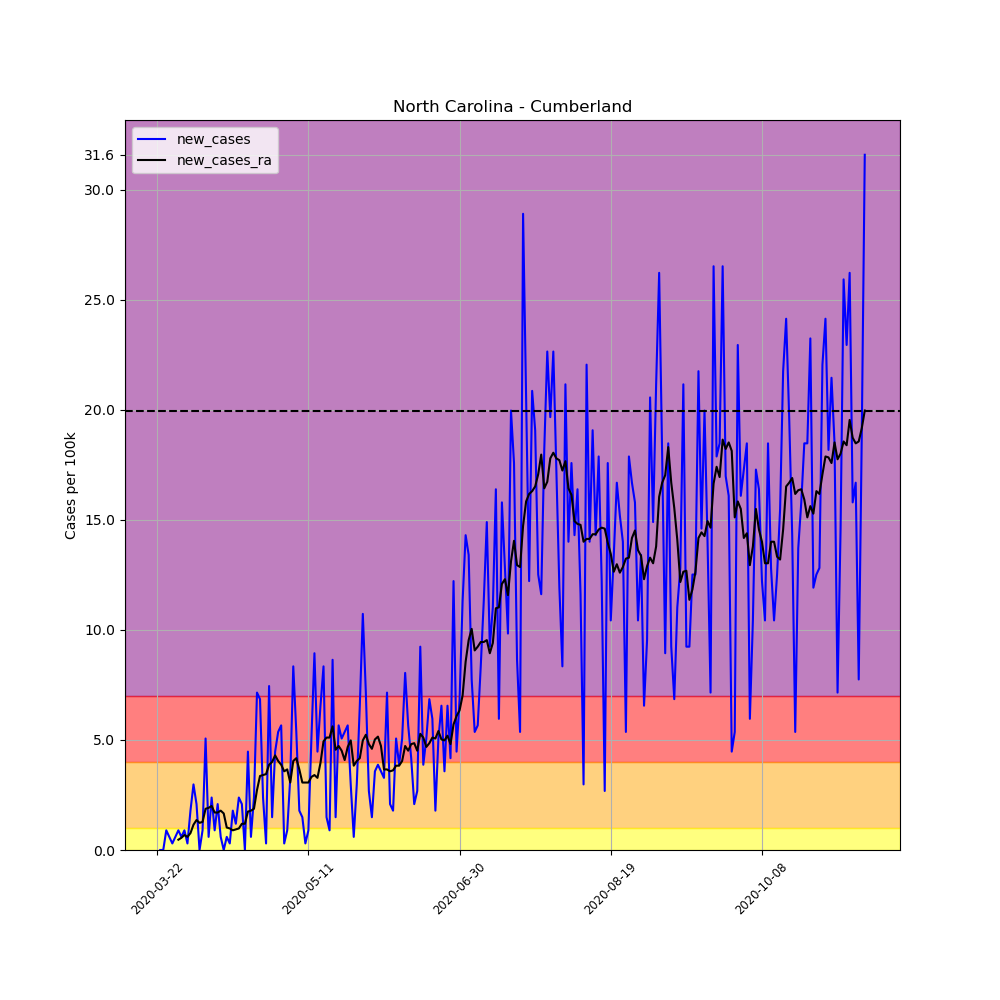

Values plotted in this chart, from the file beside it:
, date, county, state, fips, cases, deaths, COUNTY, STNAME, CTYNAME, POPESTIMATE2019, per_100k, per_100k_ra, new_cases, new_cases_ra
259856, 2020-03-22, Cumberland, North Carolina, 37051, 2, 0, 51, North Carolina, Cumberland, 335509, 0.5961, , , 
259857, 2020-03-23, Cumberland, North Carolina, 37051, 2, 0, 51, North Carolina, Cumberland, 335509, 0.5961, , 0.0, 
259858, 2020-03-24, Cumberland, North Carolina, 37051, 2, 0, 51, North Carolina, Cumberland, 335509, 0.5961, , 0.0, 
259859, 2020-03-25, Cumberland, North Carolina, 37051, 5, 0, 51, North Carolina, Cumberland, 335509, 1.49, , 0.8942, 
259860, 2020-03-26, Cumberland, North Carolina, 37051, 7, 0, 51, North Carolina, Cumberland, 335509, 2.086, , 0.5961, 
259861, 2020-03-27, Cumberland, North Carolina, 37051, 8, 0, 51, North Carolina, Cumberland, 335509, 2.384, , 0.2981, 
259862, 2020-03-28, Cumberland, North Carolina, 37051, 10, 0, 51, North Carolina, Cumberland, 335509, 2.981, 1.533, 0.5961, 
259863, 2020-03-29, Cumberland, North Carolina, 37051, 13, 0, 51, North Carolina, Cumberland, 335509, 3.875, 2.001, 0.8942, 0.4684
259864, 2020-03-30, Cumberland, North Carolina, 37051, 15, 0, 51, North Carolina, Cumberland, 335509, 4.471, 2.555, 0.5961, 0.5535
259865, 2020-03-31, Cumberland, North Carolina, 37051, 18, 0, 51, North Carolina, Cumberland, 335509, 5.365, 3.236, 0.8942, 0.6813
259866, 2020-04-01, Cumberland, North Carolina, 37051, 19, 0, 51, North Carolina, Cumberland, 335509, 5.663, 3.832, 0.2981, 0.5961
259867, 2020-04-02, Cumberland, North Carolina, 37051, 25, 0, 51, North Carolina, Cumberland, 335509, 7.451, 4.599, 1.788, 0.7664
259868, 2020-04-03, Cumberland, North Carolina, 37051, 35, 0, 51, North Carolina, Cumberland, 335509, 10.43, 5.748, 2.981, 1.15
259869, 2020-04-04, Cumberland, North Carolina, 37051, 42, 0, 51, North Carolina, Cumberland, 335509, 12.52, 7.111, 2.086, 1.363
259870, 2020-04-05, Cumberland, North Carolina, 37051, 42, 0, 51, North Carolina, Cumberland, 335509, 12.52, 8.346, 0.0, 1.235
259871, 2020-04-06, Cumberland, North Carolina, 37051, 45, 0, 51, North Carolina, Cumberland, 335509, 13.41, 9.623, 0.8942, 1.277
259872, 2020-04-07, Cumberland, North Carolina, 37051, 62, 0, 51, North Carolina, Cumberland, 335509, 18.48, 11.5, 5.067, 1.873
259873, 2020-04-08, Cumberland, North Carolina, 37051, 64, 0, 51, North Carolina, Cumberland, 335509, 19.08, 13.41, 0.5961, 1.916
259874, 2020-04-09, Cumberland, North Carolina, 37051, 72, 1, 51, North Carolina, Cumberland, 335509, 21.46, 15.41, 2.384, 2.001
259875, 2020-04-10, Cumberland, North Carolina, 37051, 75, 1, 51, North Carolina, Cumberland, 335509, 22.35, 17.12, 0.8942, 1.703
259876, 2020-04-11, Cumberland, North Carolina, 37051, 82, 1, 51, North Carolina, Cumberland, 335509, 24.44, 18.82, 2.086, 1.703
259877, 2020-04-12, Cumberland, North Carolina, 37051, 84, 1, 51, North Carolina, Cumberland, 335509, 25.04, 20.61, 0.5961, 1.788
259878, 2020-04-13, Cumberland, North Carolina, 37051, 84, 2, 51, North Carolina, Cumberland, 335509, 25.04, 22.27, 0.0, 1.661
259879, 2020-04-14, Cumberland, North Carolina, 37051, 86, 2, 51, North Carolina, Cumberland, 335509, 25.63, 23.29, 0.5961, 1.022
259880, 2020-04-15, Cumberland, North Carolina, 37051, 87, 2, 51, North Carolina, Cumberland, 335509, 25.93, 24.27, 0.2981, 0.9793
259881, 2020-04-16, Cumberland, North Carolina, 37051, 93, 2, 51, North Carolina, Cumberland, 335509, 27.72, 25.16, 1.788, 0.8942
259882, 2020-04-17, Cumberland, North Carolina, 37051, 97, 3, 51, North Carolina, Cumberland, 335509, 28.91, 26.1, 1.192, 0.9367
259883, 2020-04-18, Cumberland, North Carolina, 37051, 105, 3, 51, North Carolina, Cumberland, 335509, 31.3, 27.08, 2.384, 0.9793
259884, 2020-04-19, Cumberland, North Carolina, 37051, 112, 3, 51, North Carolina, Cumberland, 335509, 33.38, 28.27, 2.086, 1.192
259885, 2020-04-20, Cumberland, North Carolina, 37051, 112, 3, 51, North Carolina, Cumberland, 335509, 33.38, 29.46, 0.0, 1.192
259886, 2020-04-21, Cumberland, North Carolina, 37051, 127, 6, 51, North Carolina, Cumberland, 335509, 37.85, 31.21, 4.471, 1.746
259887, 2020-04-22, Cumberland, North Carolina, 37051, 129, 6, 51, North Carolina, Cumberland, 335509, 38.45, 33, 0.5961, 1.788
259888, 2020-04-23, Cumberland, North Carolina, 37051, 137, 5, 51, North Carolina, Cumberland, 335509, 40.83, 34.87, 2.384, 1.873
259889, 2020-04-24, Cumberland, North Carolina, 37051, 161, 6, 51, North Carolina, Cumberland, 335509, 47.99, 37.6, 7.153, 2.725
259890, 2020-04-25, Cumberland, North Carolina, 37051, 184, 6, 51, North Carolina, Cumberland, 335509, 54.84, 40.96, 6.855, 3.364
259891, 2020-04-26, Cumberland, North Carolina, 37051, 192, 6, 51, North Carolina, Cumberland, 335509, 57.23, 44.37, 2.384, 3.406
259892, 2020-04-27, Cumberland, North Carolina, 37051, 193, 6, 51, North Carolina, Cumberland, 335509, 57.52, 47.82, 0.2981, 3.449
259893, 2020-04-28, Cumberland, North Carolina, 37051, 218, 7, 51, North Carolina, Cumberland, 335509, 64.98, 51.69, 7.451, 3.875
259894, 2020-04-29, Cumberland, North Carolina, 37051, 223, 7, 51, North Carolina, Cumberland, 335509, 66.47, 55.69, 1.49, 4.002
259895, 2020-04-30, Cumberland, North Carolina, 37051, 238, 7, 51, North Carolina, Cumberland, 335509, 70.94, 59.99, 4.471, 4.301
259896, 2020-05-01, Cumberland, North Carolina, 37051, 256, 8, 51, North Carolina, Cumberland, 335509, 76.3, 64.04, 5.365, 4.045
259897, 2020-05-02, Cumberland, North Carolina, 37051, 275, 8, 51, North Carolina, Cumberland, 335509, 81.97, 67.91, 5.663, 3.875
259898, 2020-05-03, Cumberland, North Carolina, 37051, 276, 8, 51, North Carolina, Cumberland, 335509, 82.26, 71.49, 0.2981, 3.577
259899, 2020-05-04, Cumberland, North Carolina, 37051, 279, 8, 51, North Carolina, Cumberland, 335509, 83.16, 75.15, 0.8942, 3.662
259900, 2020-05-05, Cumberland, North Carolina, 37051, 290, 8, 51, North Carolina, Cumberland, 335509, 86.44, 78.22, 3.279, 3.066
259901, 2020-05-06, Cumberland, North Carolina, 37051, 318, 8, 51, North Carolina, Cumberland, 335509, 94.78, 82.26, 8.346, 4.045
259902, 2020-05-07, Cumberland, North Carolina, 37051, 336, 9, 51, North Carolina, Cumberland, 335509, 100.1, 86.44, 5.365, 4.173
259903, 2020-05-08, Cumberland, North Carolina, 37051, 342, 9, 51, North Carolina, Cumberland, 335509, 101.9, 90.1, 1.788, 3.662
259904, 2020-05-09, Cumberland, North Carolina, 37051, 347, 9, 51, North Carolina, Cumberland, 335509, 103.4, 93.16, 1.49, 3.066
259905, 2020-05-10, Cumberland, North Carolina, 37051, 348, 9, 51, North Carolina, Cumberland, 335509, 103.7, 96.23, 0.2981, 3.066
259906, 2020-05-11, Cumberland, North Carolina, 37051, 351, 9, 51, North Carolina, Cumberland, 335509, 104.6, 99.29, 0.8942, 3.066
259907, 2020-05-12, Cumberland, North Carolina, 37051, 368, 10, 51, North Carolina, Cumberland, 335509, 109.7, 102.6, 5.067, 3.321
259908, 2020-05-13, Cumberland, North Carolina, 37051, 398, 10, 51, North Carolina, Cumberland, 335509, 118.6, 106, 8.942, 3.406
259909, 2020-05-14, Cumberland, North Carolina, 37051, 413, 11, 51, North Carolina, Cumberland, 335509, 123.1, 109.3, 4.471, 3.279
259910, 2020-05-15, Cumberland, North Carolina, 37051, 435, 11, 51, North Carolina, Cumberland, 335509, 129.7, 113.3, 6.557, 3.96
259911, 2020-05-16, Cumberland, North Carolina, 37051, 463, 12, 51, North Carolina, Cumberland, 335509, 138, 118.2, 8.346, 4.939
259912, 2020-05-17, Cumberland, North Carolina, 37051, 468, 12, 51, North Carolina, Cumberland, 335509, 139.5, 123.3, 1.49, 5.11
259913, 2020-05-18, Cumberland, North Carolina, 37051, 471, 12, 51, North Carolina, Cumberland, 335509, 140.4, 128.4, 0.8942, 5.11
259914, 2020-05-19, Cumberland, North Carolina, 37051, 500, 13, 51, North Carolina, Cumberland, 335509, 149, 134, 8.644, 5.62
259915, 2020-05-20, Cumberland, North Carolina, 37051, 505, 13, 51, North Carolina, Cumberland, 335509, 150.5, 138.6, 1.49, 4.556
... 175 more rows
